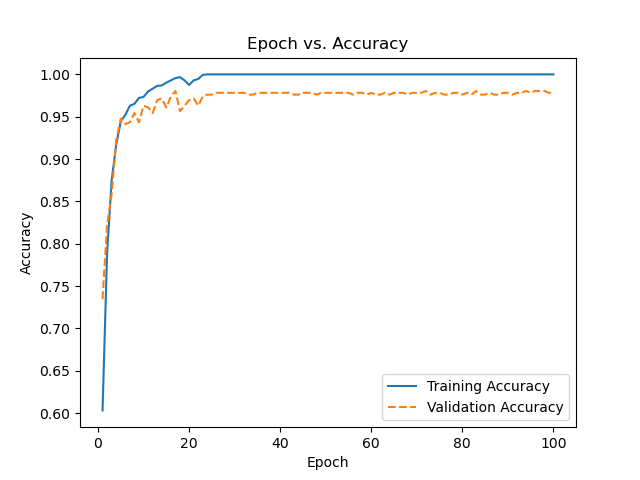

Values plotted in this chart, from the file beside it:
, 0, 1
0, 0.6033, 0.7348
1, 0.7891, 0.8217
2, 0.875, 0.8587
3, 0.9168, 0.9217
4, 0.9446, 0.9478
5, 0.9522, 0.9413
6, 0.963, 0.9435
7, 0.9652, 0.9543
8, 0.9723, 0.9435
9, 0.9734, 0.963
10, 0.9799, 0.9609
11, 0.9832, 0.9543
12, 0.9864, 0.9696
13, 0.987, 0.9717
14, 0.9902, 0.9609
15, 0.9929, 0.9739
16, 0.9957, 0.9804
17, 0.9967, 0.9565
18, 0.9929, 0.963
19, 0.9875, 0.9696
20, 0.9929, 0.9717
21, 0.9946, 0.963
22, 0.9995, 0.9739
23, 1.0, 0.9761
24, 1.0, 0.9761
25, 1.0, 0.9783
26, 1.0, 0.9783
27, 1.0, 0.9783
28, 1.0, 0.9783
29, 1.0, 0.9783
30, 1.0, 0.9783
31, 1.0, 0.9783
32, 1.0, 0.9761
33, 1.0, 0.9761
34, 1.0, 0.9783
35, 1.0, 0.9783
36, 1.0, 0.9783
37, 1.0, 0.9783
38, 1.0, 0.9783
39, 1.0, 0.9783
40, 1.0, 0.9783
41, 1.0, 0.9783
42, 1.0, 0.9761
43, 1.0, 0.9761
44, 1.0, 0.9783
45, 1.0, 0.9783
46, 1.0, 0.9783
47, 1.0, 0.9761
48, 1.0, 0.9783
49, 1.0, 0.9783
50, 1.0, 0.9783
51, 1.0, 0.9783
52, 1.0, 0.9783
53, 1.0, 0.9783
54, 1.0, 0.9783
55, 1.0, 0.9761
56, 1.0, 0.9783
57, 1.0, 0.9783
58, 1.0, 0.9761
59, 1.0, 0.9783
... 40 more rows
